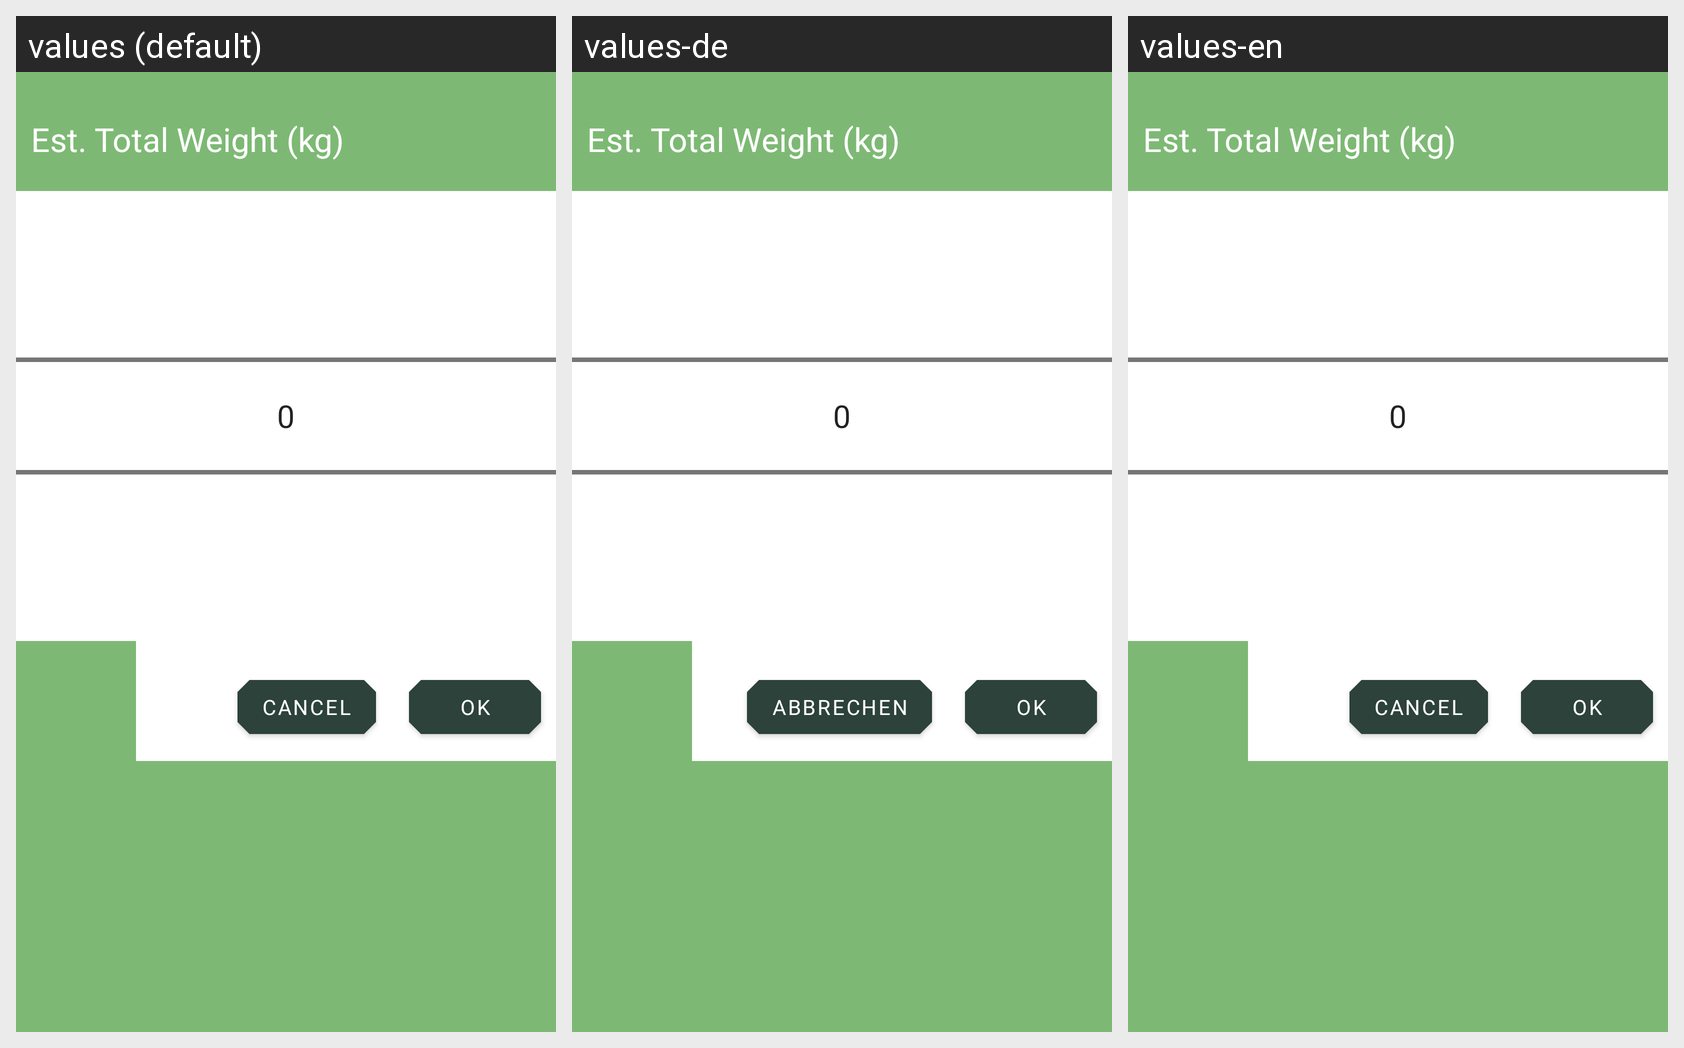

Locale-by-locale string values for the Android screen shown in this grid:
Android screen res/layout/dialog_number_picker.xml rendered under 3 locales, left to right: values (default), values-de, values-en. Device: Nexus 5 (rendered at 1080×1920; each locale shown at half size, 540×960, under a caption strip naming it); theme AppTheme.
Strings drawn on this screen, with the default value and each locale's value (text and hints the layout hard-codes, and strings that could not be matched under every locale, appear in the picture but are not listed):

ST_est_total_weight_kg
  values: Est. Total Weight (kg)
  values-de: Est. Total Weight (kg)
  values-en: Est. Total Weight (kg)

st_ok
  values: OK
  values-de: Ok
  values-en: OK

st_cancel
  values: Cancel
  values-de: Abbrechen
  values-en: Cancel
